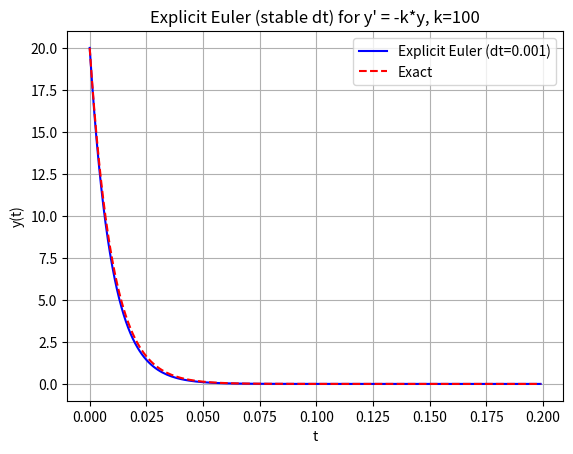

Source code (Python):
import numpy as np
import matplotlib.pyplot as plt

k = 100
dt = 0.001  

t = np.arange(0, 0.2, dt)  
y = np.zeros_like(t)
y[0] = 20.0

for n in range(len(t) - 1):
    y[n+1] = y[n] - k * y[n] * dt 

y_exact = 20.0 * np.exp(-k * t)

plt.plot(t, y, 'b-',  label='Explicit Euler (dt=0.001)')
plt.plot(t, y_exact, 'r--', label='Exact')
plt.legend()
plt.xlabel('t'); plt.ylabel('y(t)')
plt.title("Explicit Euler (stable dt) for y' = -k*y, k=100")
plt.grid(True)
plt.show()
